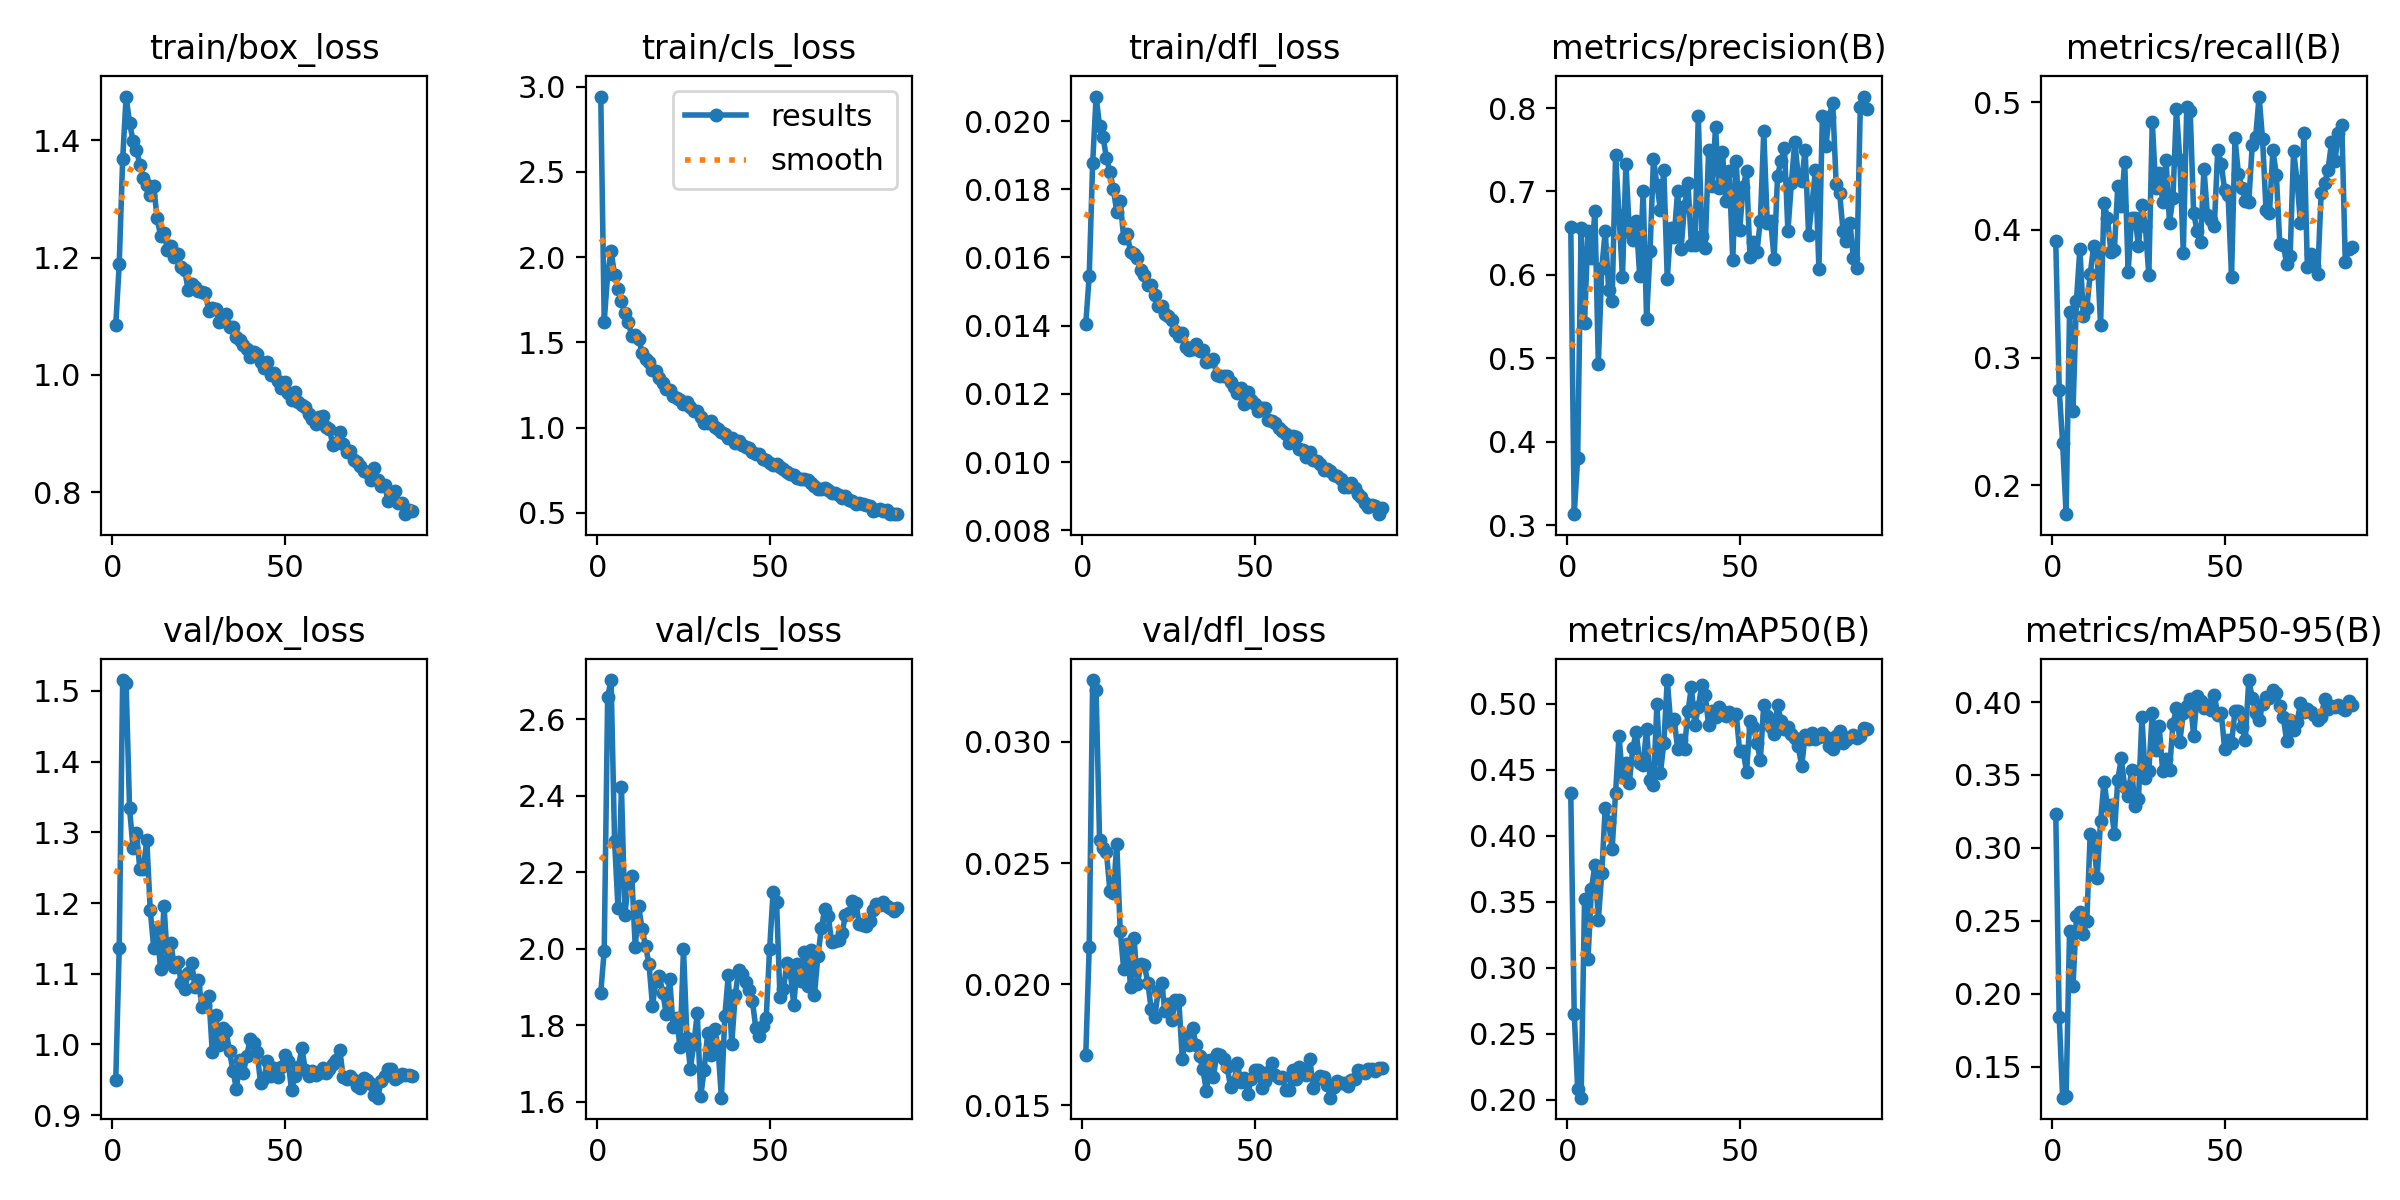

Data behind this chart, as committed beside it:
epoch, time, train/box_loss, train/cls_loss, train/dfl_loss, metrics/precision(B), metrics/recall(B), metrics/mAP50(B), metrics/mAP50-95(B), val/box_loss, val/cls_loss, val/dfl_loss, lr/pg0, lr/pg1, lr/pg2, lr/pg3, lr/pg4, lr/pg5, lr/pg6, lr/pg7
1, 212.8, 1.085, 2.942, 0.01405, 0.6579, 0.3911, 0.4324, 0.3233, 0.9496, 1.886, 0.01706, 0.009983, 0.003328, 0.009983, 0.003328, 0.009983, 0.003328, 0.009983, 0.003328
2, 394.8, 1.189, 1.621, 0.01546, 0.3134, 0.2749, 0.2654, 0.1841, 1.136, 1.995, 0.02153, 0.01979, 0.006595, 0.01979, 0.006595, 0.01979, 0.006595, 0.01979, 0.006595
3, 566, 1.367, 1.899, 0.01876, 0.3804, 0.2328, 0.2085, 0.1289, 1.515, 2.659, 0.03255, 0.02939, 0.009796, 0.02939, 0.009796, 0.02939, 0.009796, 0.02939, 0.009796
4, 733.2, 1.474, 2.036, 0.02072, 0.6557, 0.1774, 0.2016, 0.1299, 1.511, 2.702, 0.03214, 0.02911, 0.009703, 0.02911, 0.009703, 0.02911, 0.009703, 0.02911, 0.009703
5, 900.6, 1.43, 1.895, 0.01987, 0.5427, 0.3356, 0.3524, 0.2427, 1.334, 2.283, 0.02597, 0.02881, 0.009604, 0.02881, 0.009604, 0.02881, 0.009604, 0.02881, 0.009604
6, 1067, 1.399, 1.811, 0.01954, 0.6526, 0.2584, 0.3067, 0.2056, 1.278, 2.107, 0.02564, 0.02851, 0.009505, 0.02851, 0.009505, 0.02851, 0.009505, 0.02851, 0.009505
7, 1234, 1.383, 1.742, 0.01892, 0.6206, 0.3446, 0.3594, 0.253, 1.3, 2.422, 0.02545, 0.02822, 0.009406, 0.02822, 0.009406, 0.02822, 0.009406, 0.02822, 0.009406
8, 1401, 1.358, 1.671, 0.01852, 0.6766, 0.3853, 0.3782, 0.2562, 1.247, 2.087, 0.02385, 0.02792, 0.009307, 0.02792, 0.009307, 0.02792, 0.009307, 0.02792, 0.009307
9, 1569, 1.336, 1.618, 0.018, 0.4938, 0.3327, 0.3363, 0.2413, 1.249, 2.177, 0.02378, 0.02762, 0.009208, 0.02762, 0.009208, 0.02762, 0.009208, 0.02762, 0.009208
10, 1736, 1.323, 1.538, 0.01734, 0.6079, 0.3385, 0.3719, 0.2501, 1.289, 2.19, 0.02578, 0.02733, 0.009109, 0.02733, 0.009109, 0.02733, 0.009109, 0.02733, 0.009109
11, 1903, 1.307, 1.546, 0.01765, 0.6527, 0.3655, 0.4214, 0.3098, 1.19, 2.006, 0.02218, 0.02703, 0.00901, 0.02703, 0.00901, 0.02703, 0.00901, 0.02703, 0.00901
12, 2070, 1.322, 1.522, 0.01658, 0.5819, 0.3875, 0.4102, 0.3046, 1.137, 2.111, 0.02064, 0.02673, 0.008911, 0.02673, 0.008911, 0.02673, 0.008911, 0.02673, 0.008911
13, 2238, 1.267, 1.438, 0.01669, 0.5684, 0.3812, 0.3899, 0.2795, 1.161, 2.051, 0.02165, 0.02644, 0.008812, 0.02644, 0.008812, 0.02644, 0.008812, 0.02644, 0.008812
14, 2405, 1.237, 1.4, 0.01616, 0.7439, 0.3253, 0.4326, 0.3185, 1.107, 2.007, 0.01987, 0.02614, 0.008713, 0.02614, 0.008713, 0.02614, 0.008713, 0.02614, 0.008713
15, 2572, 1.243, 1.384, 0.01609, 0.6718, 0.4209, 0.4757, 0.3454, 1.197, 1.96, 0.02192, 0.02584, 0.008614, 0.02584, 0.008614, 0.02584, 0.008614, 0.02584, 0.008614
16, 2739, 1.213, 1.336, 0.01597, 0.5975, 0.4093, 0.4444, 0.3288, 1.118, 1.851, 0.02002, 0.02555, 0.008515, 0.02555, 0.008515, 0.02555, 0.008515, 0.02555, 0.008515
17, 2906, 1.22, 1.331, 0.01562, 0.7332, 0.3828, 0.4554, 0.3292, 1.143, 1.916, 0.02083, 0.02525, 0.008416, 0.02525, 0.008416, 0.02525, 0.008416, 0.02525, 0.008416
18, 3073, 1.202, 1.294, 0.01549, 0.6512, 0.3842, 0.4401, 0.3096, 1.11, 1.929, 0.02078, 0.02495, 0.008317, 0.02495, 0.008317, 0.02495, 0.008317, 0.02495, 0.008317
19, 3240, 1.205, 1.263, 0.0152, 0.6419, 0.4343, 0.4665, 0.3467, 1.117, 1.884, 0.02007, 0.02465, 0.008218, 0.02465, 0.008218, 0.02465, 0.008218, 0.02465, 0.008218
20, 3407, 1.184, 1.224, 0.01519, 0.6643, 0.4183, 0.4785, 0.3613, 1.087, 1.829, 0.01896, 0.02436, 0.008119, 0.02436, 0.008119, 0.02436, 0.008119, 0.02436, 0.008119
21, 3574, 1.179, 1.22, 0.01489, 0.5989, 0.4535, 0.455, 0.3418, 1.079, 1.922, 0.01863, 0.02406, 0.00802, 0.02406, 0.00802, 0.02406, 0.00802, 0.02406, 0.00802
22, 3740, 1.144, 1.184, 0.01458, 0.7002, 0.367, 0.4537, 0.3356, 1.1, 1.796, 0.01971, 0.02376, 0.007921, 0.02376, 0.007921, 0.02376, 0.007921, 0.02376, 0.007921
23, 3907, 1.154, 1.172, 0.01457, 0.5474, 0.4091, 0.4813, 0.3535, 1.115, 1.819, 0.02005, 0.02347, 0.007822, 0.02347, 0.007822, 0.02347, 0.007822, 0.02347, 0.007822
24, 4074, 1.151, 1.16, 0.01433, 0.6285, 0.4094, 0.4426, 0.3285, 1.082, 1.742, 0.01889, 0.02317, 0.007723, 0.02317, 0.007723, 0.02317, 0.007723, 0.02317, 0.007723
25, 4241, 1.143, 1.136, 0.01427, 0.7389, 0.3874, 0.4383, 0.3335, 1.091, 2, 0.01919, 0.02287, 0.007624, 0.02287, 0.007624, 0.02287, 0.007624, 0.02287, 0.007624
26, 4408, 1.141, 1.149, 0.01416, 0.7078, 0.4194, 0.4999, 0.3896, 1.053, 1.768, 0.01854, 0.02258, 0.007525, 0.02258, 0.007525, 0.02258, 0.007525, 0.02258, 0.007525
27, 4575, 1.14, 1.121, 0.01384, 0.6782, 0.4028, 0.4474, 0.3476, 1.056, 1.687, 0.01935, 0.02228, 0.007426, 0.02228, 0.007426, 0.02228, 0.007426, 0.02228, 0.007426
28, 4742, 1.109, 1.099, 0.01371, 0.7262, 0.3645, 0.4703, 0.3528, 1.069, 1.751, 0.01934, 0.02198, 0.007327, 0.02198, 0.007327, 0.02198, 0.007327, 0.02198, 0.007327
29, 4908, 1.115, 1.097, 0.01377, 0.5955, 0.4845, 0.518, 0.3927, 0.9893, 1.832, 0.01693, 0.02168, 0.007228, 0.02168, 0.007228, 0.02168, 0.007228, 0.02168, 0.007228
30, 5076, 1.112, 1.063, 0.01338, 0.6566, 0.4327, 0.4852, 0.3674, 1.041, 1.614, 0.01787, 0.02139, 0.007129, 0.02139, 0.007129, 0.02139, 0.007129, 0.02139, 0.007129
31, 5242, 1.089, 1.027, 0.01329, 0.6453, 0.4445, 0.4883, 0.3838, 0.9987, 1.684, 0.01748, 0.02109, 0.00703, 0.02109, 0.00703, 0.02109, 0.00703, 0.02109, 0.00703
32, 5409, 1.092, 1.028, 0.01331, 0.7006, 0.4221, 0.4661, 0.353, 1.024, 1.78, 0.01818, 0.02079, 0.006931, 0.02079, 0.006931, 0.02079, 0.006931, 0.02079, 0.006931
33, 5576, 1.105, 1.038, 0.01347, 0.6312, 0.4545, 0.4727, 0.3612, 1.019, 1.723, 0.0175, 0.0205, 0.006832, 0.0205, 0.006832, 0.0205, 0.006832, 0.0205, 0.006832
34, 5742, 1.082, 1.006, 0.01325, 0.6823, 0.4056, 0.4662, 0.3532, 0.9903, 1.792, 0.01704, 0.0202, 0.006733, 0.0202, 0.006733, 0.0202, 0.006733, 0.0202, 0.006733
35, 5909, 1.082, 0.9905, 0.01329, 0.7107, 0.4253, 0.4942, 0.3849, 0.963, 1.744, 0.01649, 0.0199, 0.006634, 0.0199, 0.006634, 0.0199, 0.006634, 0.0199, 0.006634
36, 6076, 1.065, 0.9739, 0.01292, 0.6354, 0.4943, 0.5127, 0.3956, 0.937, 1.611, 0.01558, 0.01961, 0.006535, 0.01961, 0.006535, 0.01961, 0.006535, 0.01961, 0.006535
37, 6243, 1.06, 0.9591, 0.01295, 0.6359, 0.4545, 0.4842, 0.3728, 0.978, 1.825, 0.01686, 0.01931, 0.006436, 0.01931, 0.006436, 0.01931, 0.006436, 0.01931, 0.006436
38, 6410, 1.05, 0.94, 0.01303, 0.7905, 0.3819, 0.4973, 0.3925, 0.9593, 1.931, 0.01616, 0.01901, 0.006337, 0.01901, 0.006337, 0.01901, 0.006337, 0.01901, 0.006337
39, 6577, 1.044, 0.9361, 0.01254, 0.6467, 0.4958, 0.514, 0.3974, 0.9834, 1.75, 0.01711, 0.01871, 0.006238, 0.01871, 0.006238, 0.01871, 0.006238, 0.01871, 0.006238
40, 6743, 1.031, 0.9093, 0.01251, 0.6325, 0.4934, 0.5069, 0.4023, 1.008, 1.878, 0.01706, 0.01842, 0.006139, 0.01842, 0.006139, 0.01842, 0.006139, 0.01842, 0.006139
41, 6910, 1.039, 0.9185, 0.01251, 0.7496, 0.4132, 0.4837, 0.3766, 1.001, 1.943, 0.0169, 0.01812, 0.00604, 0.01812, 0.00604, 0.01812, 0.00604, 0.01812, 0.00604
42, 7077, 1.035, 0.899, 0.01253, 0.7071, 0.3991, 0.4949, 0.4042, 0.9895, 1.934, 0.0166, 0.01782, 0.005941, 0.01782, 0.005941, 0.01782, 0.005941, 0.01782, 0.005941
43, 7243, 1.022, 0.8879, 0.01236, 0.7768, 0.3905, 0.4903, 0.401, 0.9459, 1.914, 0.01577, 0.01753, 0.005842, 0.01753, 0.005842, 0.01753, 0.005842, 0.01753, 0.005842
44, 7410, 1.012, 0.8784, 0.0122, 0.7046, 0.4479, 0.4977, 0.3958, 0.953, 1.892, 0.01597, 0.01723, 0.005743, 0.01723, 0.005743, 0.01723, 0.005743, 0.01723, 0.005743
45, 7584, 1.023, 0.8578, 0.01201, 0.7476, 0.4114, 0.4948, 0.3981, 0.9764, 1.863, 0.01675, 0.01693, 0.005644, 0.01693, 0.005644, 0.01693, 0.005644, 0.01693, 0.005644
46, 7750, 0.9995, 0.8459, 0.01217, 0.6884, 0.4075, 0.4912, 0.3945, 0.9557, 1.792, 0.01595, 0.01664, 0.005545, 0.01664, 0.005545, 0.01664, 0.005545, 0.01664, 0.005545
47, 7916, 1.004, 0.8475, 0.01171, 0.724, 0.403, 0.494, 0.4047, 0.9661, 1.772, 0.01613, 0.01634, 0.005446, 0.01634, 0.005446, 0.01634, 0.005446, 0.01634, 0.005446
48, 8083, 0.99, 0.8172, 0.01205, 0.6174, 0.4622, 0.4909, 0.3914, 0.9537, 1.798, 0.01548, 0.01604, 0.005347, 0.01604, 0.005347, 0.01604, 0.005347, 0.01604, 0.005347
49, 8250, 0.9785, 0.812, 0.01181, 0.7366, 0.4515, 0.4923, 0.3928, 0.9688, 1.819, 0.01609, 0.01574, 0.005248, 0.01574, 0.005248, 0.01574, 0.005248, 0.01574, 0.005248
50, 8417, 0.9887, 0.7893, 0.0117, 0.6533, 0.4312, 0.4644, 0.368, 0.9849, 2.001, 0.01647, 0.01545, 0.005149, 0.01545, 0.005149, 0.01545, 0.005149, 0.01545, 0.005149
51, 8583, 0.9692, 0.7824, 0.01151, 0.7052, 0.4271, 0.4645, 0.3738, 0.9764, 2.149, 0.01647, 0.01515, 0.00505, 0.01515, 0.00505, 0.01515, 0.00505, 0.01515, 0.00505
52, 8750, 0.9576, 0.7842, 0.01157, 0.7241, 0.3634, 0.4485, 0.3719, 0.9356, 2.122, 0.01573, 0.01485, 0.004951, 0.01485, 0.004951, 0.01485, 0.004951, 0.01485, 0.004951
53, 8917, 0.9708, 0.7671, 0.01159, 0.6212, 0.4719, 0.487, 0.3938, 0.9561, 1.873, 0.01601, 0.01456, 0.004852, 0.01456, 0.004852, 0.01456, 0.004852, 0.01456, 0.004852
54, 9084, 0.9538, 0.7572, 0.01123, 0.6398, 0.4434, 0.4824, 0.394, 0.9685, 1.894, 0.01639, 0.01426, 0.004753, 0.01426, 0.004753, 0.01426, 0.004753, 0.01426, 0.004753
55, 9250, 0.9483, 0.7374, 0.0112, 0.6279, 0.4326, 0.4705, 0.3828, 0.9944, 1.962, 0.01677, 0.01396, 0.004654, 0.01396, 0.004654, 0.01396, 0.004654, 0.01396, 0.004654
56, 9417, 0.9455, 0.7293, 0.01114, 0.6647, 0.4228, 0.4574, 0.3742, 0.9638, 1.938, 0.01624, 0.01367, 0.004555, 0.01367, 0.004555, 0.01367, 0.004555, 0.01367, 0.004555
57, 9584, 0.9332, 0.7207, 0.011, 0.7722, 0.422, 0.4994, 0.415, 0.9548, 1.854, 0.01612, 0.01337, 0.004456, 0.01337, 0.004456, 0.01337, 0.004456, 0.01337, 0.004456
58, 9750, 0.9251, 0.7031, 0.01092, 0.6627, 0.466, 0.4908, 0.4031, 0.9619, 1.959, 0.01616, 0.01307, 0.004357, 0.01307, 0.004357, 0.01307, 0.004357, 0.01307, 0.004357
59, 9917, 0.9157, 0.6992, 0.01081, 0.6646, 0.4728, 0.4825, 0.3927, 0.9574, 1.916, 0.01563, 0.01277, 0.004258, 0.01277, 0.004258, 0.01277, 0.004258, 0.01277, 0.004258
60, 10083, 0.9275, 0.6991, 0.01057, 0.6196, 0.5043, 0.477, 0.3878, 0.9597, 1.993, 0.01565, 0.01248, 0.004159, 0.01248, 0.004159, 0.01248, 0.004159, 0.01248, 0.004159
... 27 more rows
